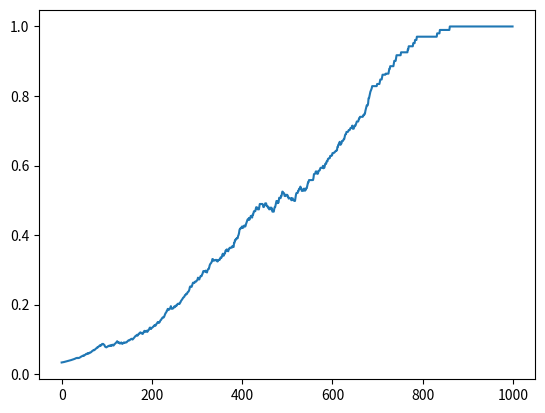
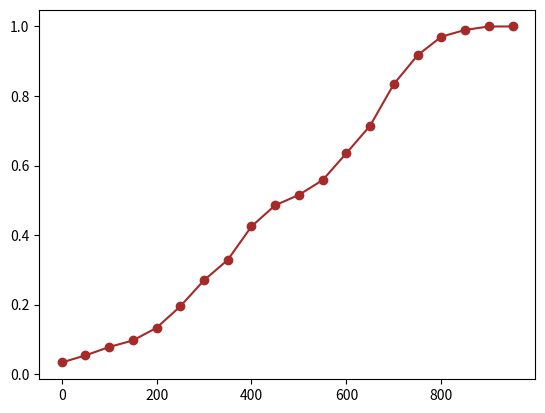
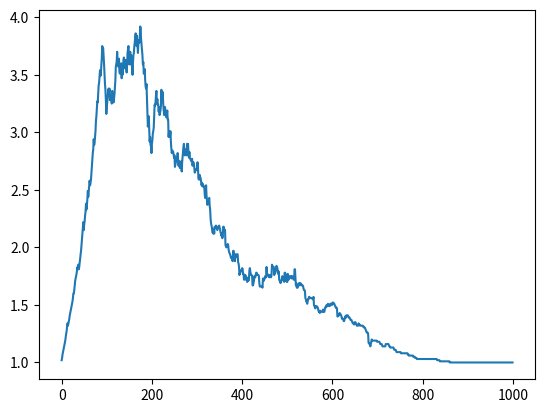
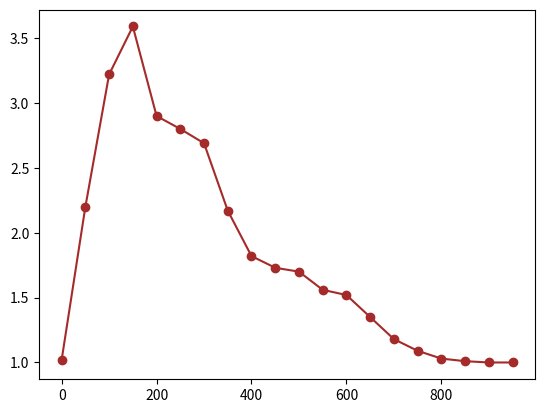

Python code for these plots, in order:
# -*- coding: utf-8 -*-
"""
Created on Fri Apr  6 16:13:27 2018

[redacted]
"""
import matplotlib.pyplot as plt
import numpy as np
import random
import copy

def hammingdis(x, y):
    vec = (x ^ y)
    return sum (vec)

def initialise_agents(agents_number, propsition_number):
    '''
    initialise the agents randomly
    '''
    single_agent =set()# [set()]*an
   # agents_temp = []
    agent_tuple = []
    states = [0]*sn
    agents = []
    # initialise the agents
    for i in range(agents_number):
        for j in range (propsition_number):
            states[j] = (random.randint(0,1))
        states_set = tuple(states)
        agent_tuple.append(states_set)
        single_agent = set (agent_tuple)
        #print (states_set)
        #print (single_agent)
        agent_tuple.clear()
    #print (single_agent)
        agents.append(single_agent)
    return agents

def cal_card(agents):
    sumcard = 0;
    N =len(agents)
    for i in range(N):
        sumcard = sumcard + len (agents[i])
    mean_card = sumcard/N
    return mean_card

def cal_similarity(agents):
    #calculate similarity
    similarity = []
    simtotal = []
    an = len(agents)
    for i in range(an):
        for j in range (i+1,an):
            Num_inter =len(agents[i]&agents[j])
            Num_uni = len(agents[i]|agents[j])
            similarity.append((Num_inter/Num_uni))
        simtotal.append(similarity)

    return similarity

def iteration(agents,agent_number, iteration_times):
    an = agent_number
    #sn = proposition_number
    N = iteration_times
    averagesim = [];
    iteration=0 # iteration time count
    cardinality  = [];
    while iteration < N:
        iteration =iteration +1
        # print (iteration)
        index1 = random.randint(0,an-1)
        index2 = random.randint(0,an-1)
        #t = agents [index1]
        #s = agents [index2]
        Intersection = agents[index1]&agents[index2]
        Union = agents[index1]|agents[index2]
    #distance = hammingdis(s,t) # check if overlap exists
        if (Intersection == set()) :
               agents [index1] =Union
               agents [index2] =Union

        else:
               agents [index1]=Intersection#intersect if not
               agents [index2]=Intersection

        mean_card  = cal_card(agents)
        cardinality.append(mean_card)
        similarity = cal_similarity(agents)
        averagesim.append(sum(similarity)/len(similarity))
    '''
    print (averagesim)
    plt.figure(1)
    plt.plot(averagesim)#, sta)
    #plt.xlabel('Time (ms)')
    #plt.ylabel('Stimulus')
    #plt.title('Spike-Triggered Average')
    # [redacted]
    plt.show()
    plt.figure(2)
    plt.plot(cardinality)
    plt.show()
    #print (similarity)
    #print (simtotal)
    '''
    return averagesim, cardinality

an = 100 #Number of agents
sn = 5  #Number of propsitions
N = 1000 # Times of iterations
T = 1
sim = []
card = []
AVEsim=[]
AVEcard = []
print(T)
#averagesim = [0]*T
#cardinality = [0]*T
agents = initialise_agents(an, sn);
for i in range (T):
    trans = copy.deepcopy(agents)
    #print (agents)
    (averagesim, cardinality) = iteration(trans,an,N)
    #print (agents)
    sim.append(averagesim)
    card.append(cardinality)
    #print (averagesim)
sumsim = [0]*len(averagesim)
sumcard = [0]*len(cardinality)
for i in range (T):

    sumsim = (np.sum([sumsim,sim[i]],axis = 0))
    sumcard =(np.sum([sumcard,card[i]],axis = 0))

AVEsim=sumsim/T
AVEcard=sumcard/T
stdsim =  np.std(sim,axis=0)
stdcard =  np.std(card,axis=0)
stdsim_f = []
stdcard_f= []
AVEcard_f = []
AVEsim_f = []
index = []
j=0
while j < len(stdsim):

    index.append(j)
    stdsim_f.append(stdsim[j])
    stdcard_f.append(stdcard[j])
    AVEcard_f.append(AVEcard[j])
    AVEsim_f.append(AVEsim[j])
    j = j+50


print(an)
plt.figure(1)
plt.plot(AVEsim)
plt.show()
plt.figure(2)
plt.errorbar(index, AVEsim_f, yerr = stdsim_f, fmt ='-o',color = 'brown')
plt.show()
plt.figure(3)
plt.plot(AVEcard)
plt.show()
plt.figure(4)
plt.errorbar(index, AVEcard_f, yerr = stdcard_f, fmt ='-o',color = 'brown')
plt.show()
